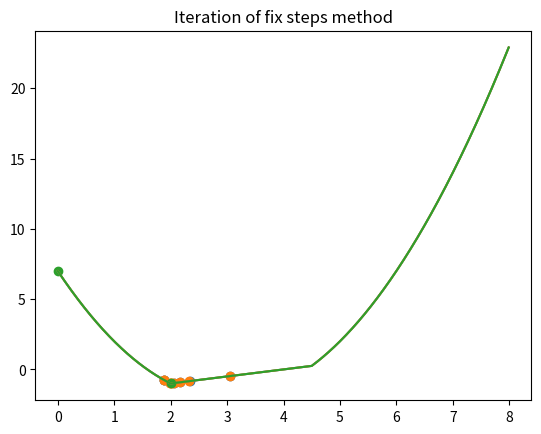

This figure's Python source:
from os import name
import numpy as np
import matplotlib.pyplot as plt
from numpy.core.defchararray import array

"""The function defined in the homework PDF 2.2

The function is regarded as the line minimization, \
    so I treat the direction from x- to x+ (the direction of X axis) as the direction determination,\
        if it is in the real optimization problem, the direction should be set according to the Direction determination in the PPT 

Args:
    x: the input x value

return:
    the value of the function 
"""
def minfx(x):
    if x<2 :
        return -(2-(x-3)**2)  # take care don't forget the minus -
    if (x>=2)and(x<=4.5):
        return -(2-x/2)
    if x>4.5 :
        return -(2-(x-3)**2)


"""The manipulation of Golden search

Following the indication on the PPT

Args:
    iter: it is the max iteration times
    a0: the initial value of a
    d0: the initial value of d

return:
    x_values: the list of x(a,b,c,d) in every iteration 
    func_values: the list of the func value(f(a),f(b),f(c),f(d)) in every iteration  
    func_mins: list of the minimum of the function during the iterations
    x_mins: list of the xvalue of the minimum during the iterations
"""
def GoldenSearch(a0,d0,iter=5):
    lamda = (np.sqrt(5)-1)/2
    x_values = []
    func_values = []
    func_mins = []
    x_mins = []
    a = a0
    d = d0
    b = lamda*a + (1-lamda)*d
    c = (1-lamda)*a + lamda*d  # the first update 
    
    x_value = [a,b,c,d]
    x_values.append(x_value)
    
    func_value = [minfx(a),minfx(b),minfx(c),minfx(d)]
    func_values.append(func_value)
    
    func_mins.append(min(func_value))  # the minimum of the function during the iterations
    x_mins.append(x_value[func_value.index(min(func_value))])  # the xvalue of the minimum during the iterations

    
    for _ in range(iter):
        
        if minfx(b)>minfx(c): 
            a = b
            d = d
            b = lamda*a + (1-lamda)*d
            c = (1-lamda)*a + lamda*d
        
        if minfx(b)<=minfx(c):
            a = a
            d = c
            b = lamda*a + (1-lamda)*d
            c = (1-lamda)*a + lamda*d  # update the a,b,c,d
        
        x_value = [a,b,c,d]
        x_values.append(x_value)
        
        func_value = [minfx(a),minfx(b),minfx(c),minfx(d)]
        func_values.append(func_value)
        
        func_mins.append(min(func_value))
        x_mins.append(x_value[func_value.index(min(func_value))])
    
    x_test = np.arange(0,8,0.01)
    y_test = []
    for x in x_test:
        y_test.append(minfx(x))
    plt.plot(x_test,y_test)
    plt.scatter(x_mins,func_mins)
    plt.title("Iteration of Golden Search")
    plt.show()
    
    return x_values,func_values,func_mins,x_mins

"""The classic Fibonacci calculation
"""
def FibCalculate(n):
    n0 = 0
    n1 = 1
    nth = 0
    if (n==0):
        return n0
    if (n==1):
        return n1
    else:
        for i in range(n-1):
            nth = n0 + n1
            n0 = n1
            n1 = nth
    return nth

"""Calculate the n for the iteration  times

For details ,see the PPT or PDF P34

Args:
    epsilon: it is the error to calculate the iteration times n
    a0: the initial value of a
    d0: the initial value of d

return:
    the iteration times
"""

def CalculateN(a0,d0,epsilon):
    n = 2
    while(FibCalculate(n) < (d0-a0)/epsilon):
        n += 1  # count begins from 2
    return n


"""The manipulation of Fibonacci method

Following the indication on the PPT, calculate the iteration times n by the error epsilon

Args:
    epsilon: it is the error to calculate the iteration times n
    a0: the initial value of a
    d0: the initial value of d

return:
    x_values: the list of x(a,b,c,d) in every iteration 
    func_values: the list of the func value(f(a),f(b),f(c),f(d)) in every iteration  
    func_mins: list of the minimum of the function during the iterations
    x_mins: list of the xvalue of the minimum during the iterations
"""
def FibonacciMethod(a0,d0,epsilon):
    
    iter = CalculateN(a0,d0,epsilon)  # calculate the iteration times
    lamda = FibCalculate(iter)/FibCalculate(iter+1)  
    x_values = []
    func_values = []
    func_mins = []
    x_mins = []
    a = a0
    d = d0
    b = lamda*a + (1-lamda)*d
    c = (1-lamda)*a + lamda*d  # the first update 
    
    x_value = [a,b,c,d]
    x_values.append(x_value)
    
    func_value = [minfx(a),minfx(b),minfx(c),minfx(d)]
    func_values.append(func_value)
    
    func_mins.append(min(func_value))  # the minimum of the function during the iterations
    x_mins.append(x_value[func_value.index(min(func_value))])  # the xvalue of the minimum during the iterations

    
    for n in range(1,iter-1):
        
        lamda = FibCalculate(iter-n)/FibCalculate(iter+1-n)  # calculate the lamda for every iteration 
        if minfx(b)>minfx(c): 
            a = b
            d = d
            b = lamda*a + (1-lamda)*d
            c = (1-lamda)*a + lamda*d
        
        if minfx(b)<=minfx(c):
            a = a
            d = c
            b = lamda*a + (1-lamda)*d
            c = (1-lamda)*a + lamda*d  # update the a,b,c,d
        
        x_value = [a,b,c,d]
        x_values.append(x_value)
        
        func_value = [minfx(a),minfx(b),minfx(c),minfx(d)]
        func_values.append(func_value)
        
        func_mins.append(min(func_value))
        x_mins.append(x_value[func_value.index(min(func_value))])
    
    x_test = np.arange(0,8,0.01)
    y_test = []
    for x in x_test:
        y_test.append(minfx(x))
    plt.plot(x_test,y_test)
    plt.scatter(x_mins,func_mins)
    plt.title("Iteration of Fibonacci method")
    plt.show()
    
    return x_values,func_values,func_mins,x_mins

"""The manipulation of fixed step search

Following the indication on the PPT, the detax is set as 2  

Args:
    x0: the start value of x
    x1: the stop value of x
    detaX: the fixed step

return:
    x_values: the list of x in every iteration 
    func_values: the list of the func value(f(x)) in every iteration  
"""
def FixedStep(x0,x1,detaX=2):
    l = 0  # set the l according to the PPT  
    x_values = []
    func_values = []
    while(minfx(x0+l*detaX)>minfx(x0+(l+1)*detaX)):
        x_values.append(x0+l*detaX)
        func_values.append(minfx(x0+l*detaX))
        l += 1
        if x0+l*detaX>x1:
            break

    x_values.append(x0+l*detaX)
    func_values.append(minfx(x0+l*detaX))
     
    x_test = np.arange(0,8,0.01)  # plot the iteration 
    y_test = []
    for x in x_test:
        y_test.append(minfx(x))
    plt.plot(x_test,y_test)
    plt.scatter(x_values,func_values)
    plt.title("Iteration of fix steps method")
    plt.show()
    
    return l,x_values,func_values
    


if __name__=="__main__":

    x_values,func_values,func_mins,x_mins = GoldenSearch(0,8,5)
    print(x_values)
    print(func_values)
    print(func_mins)
    print(x_mins)

    x_values,func_values,func_mins,x_mins = FibonacciMethod(0,8,0.1)
    print(x_values)
    print(func_values)
    print(func_mins)
    print(x_mins)
    
    l,x_values,func_values = FixedStep(0,8)
    print(l)
    print(x_values)
    print(func_values)